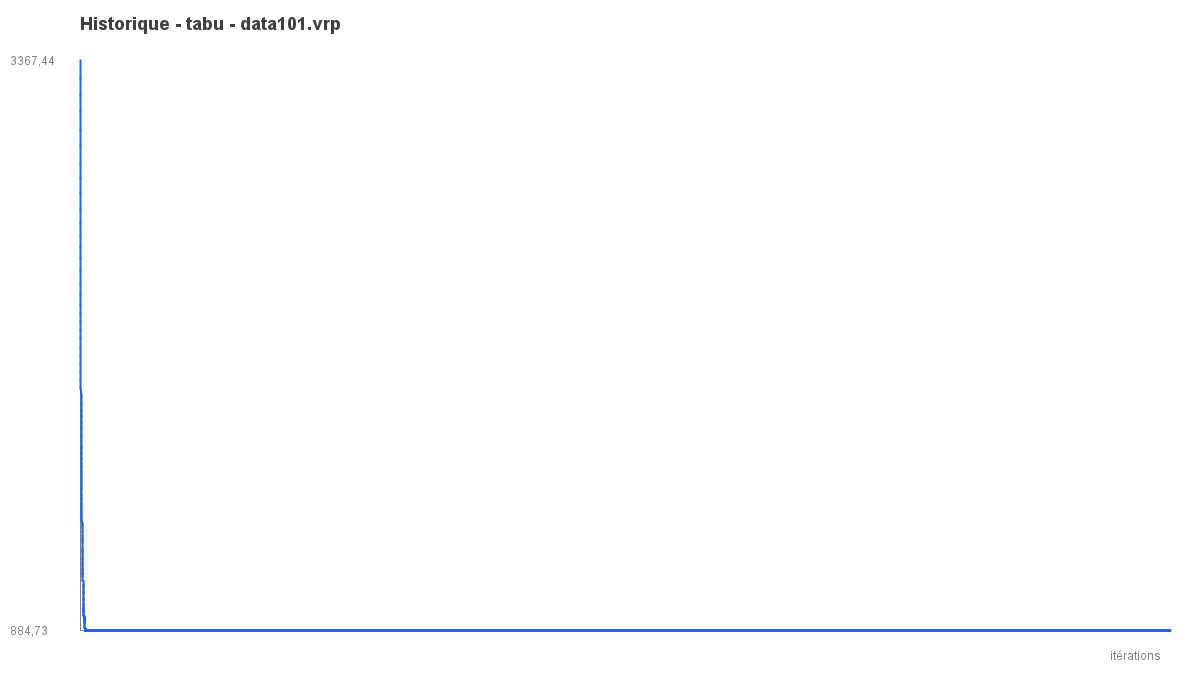

Source data for this figure (header and first rows):
iter, best_objective
1, 3367
2, 3292
3, 3219
4, 3148
5, 3067
6, 2998
7, 2919
8, 2856
9, 2794
10, 2719
11, 2661
12, 2608
13, 2555
14, 2505
15, 2455
16, 2399
17, 2350
18, 2308
19, 2268
20, 2231
21, 2195
22, 2158
23, 2119
24, 2081
25, 2047
26, 2013
27, 1979
28, 1945
29, 1913
30, 1874
31, 1845
32, 1818
33, 1793
34, 1770
35, 1738
36, 1683
37, 1660
38, 1635
39, 1614
40, 1595
41, 1578
42, 1562
43, 1548
44, 1535
45, 1522
46, 1505
47, 1475
48, 1463
49, 1442
50, 1430
51, 1418
52, 1405
53, 1394
54, 1384
55, 1374
56, 1364
57, 1355
58, 1348
59, 1341
60, 1332
... 29,940 more rows
